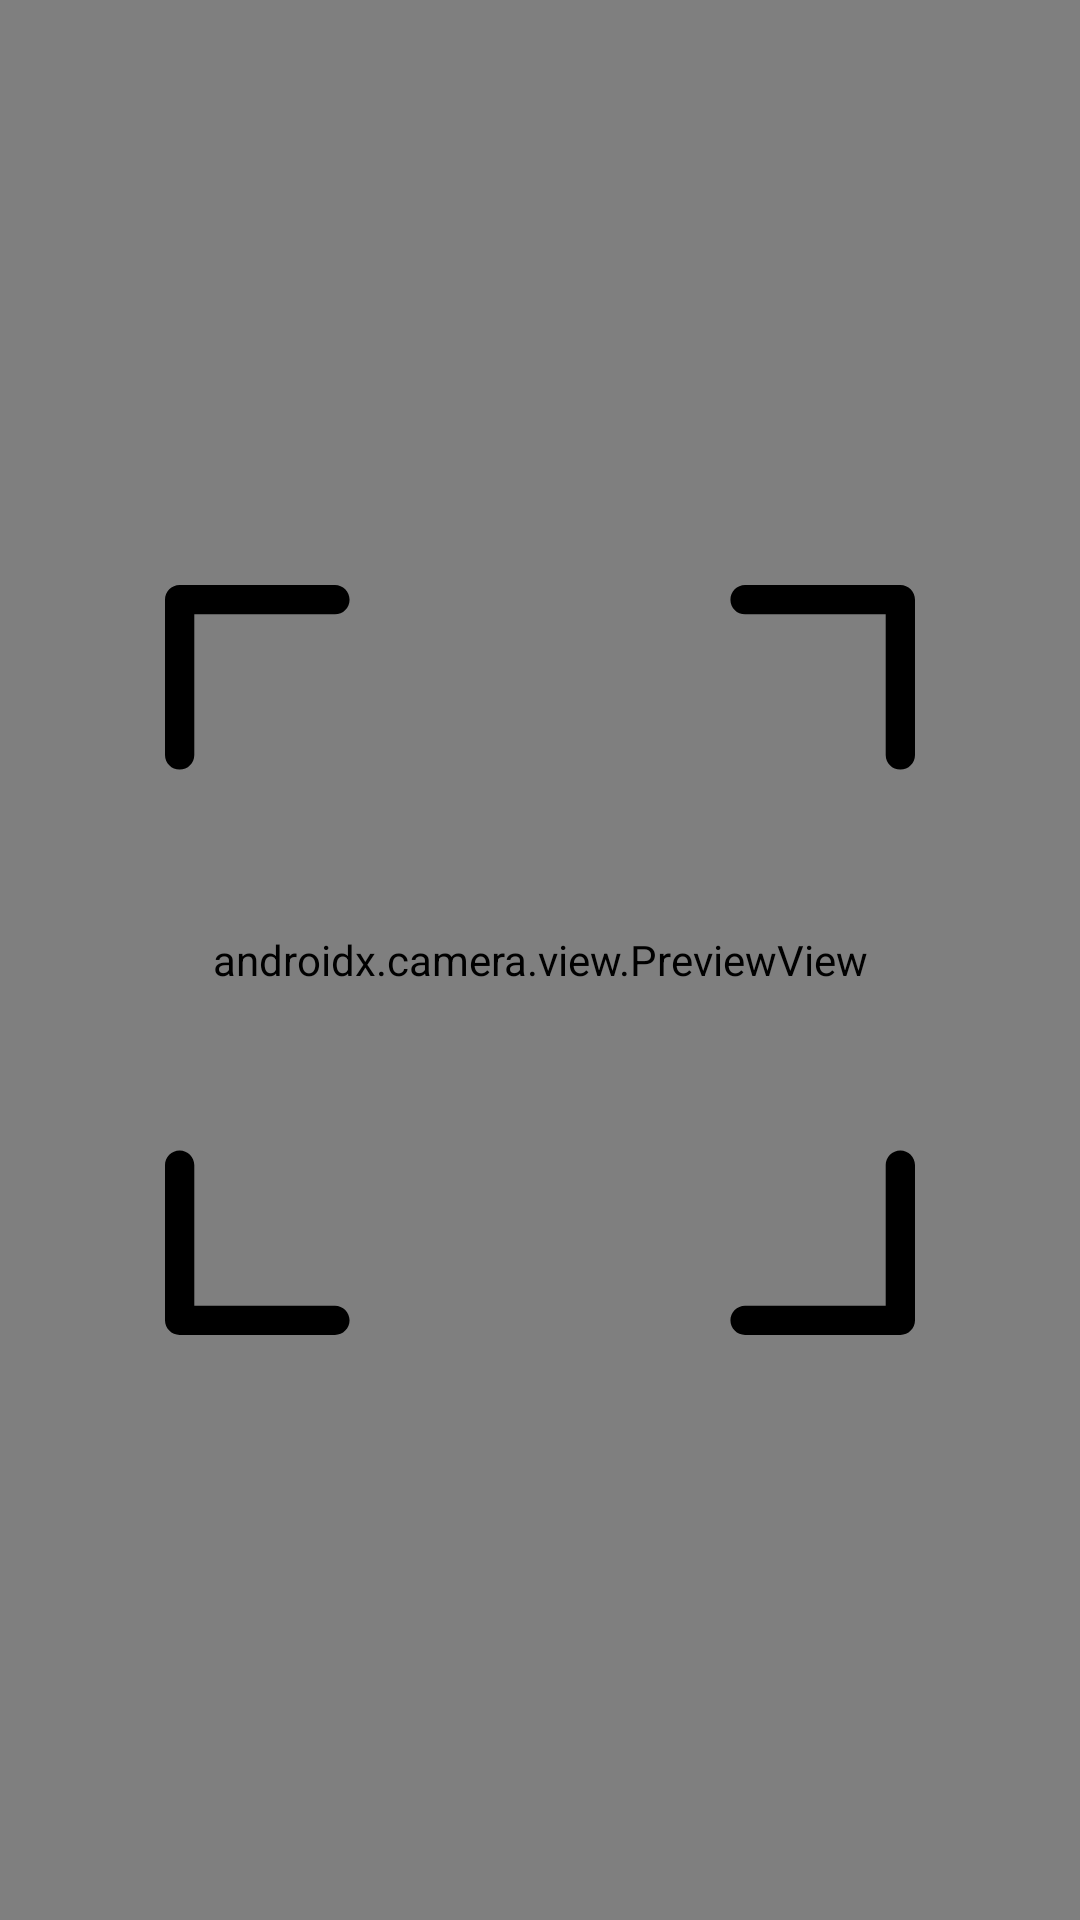

The Android layout XML behind this screen, and the referenced resources:
<!-- AndroidManifest.xml: activity theme Theme.QRCode.NoActionBar -->
<!-- res/layout/activity_camera.xml -->
<?xml version="1.0" encoding="utf-8"?>
<androidx.constraintlayout.widget.ConstraintLayout xmlns:android="http://schemas.android.com/apk/res/android"
    xmlns:app="http://schemas.android.com/apk/res-auto"
    xmlns:tools="http://schemas.android.com/tools"
    android:layout_width="match_parent"
    android:layout_height="match_parent"
    tools:context=".CameraActivity">

    <FrameLayout
        android:id="@+id/container"
        android:layout_width="match_parent"
        android:layout_height="match_parent">

        <androidx.camera.view.PreviewView
            android:id="@+id/previewView"
            android:layout_width="match_parent"
            android:layout_height="match_parent"
            >



        </androidx.camera.view.PreviewView>

        <RelativeLayout
            android:layout_width="match_parent"
            android:layout_height="match_parent"
            android:layout_centerHorizontal="true">

            <FrameLayout
                android:id="@+id/qr_code_fl_scanner"
                android:layout_width="250dp"
                android:layout_height="250dp"
                android:layout_centerVertical="true"
                android:layout_centerHorizontal="true">

                <ImageView
                    android:id="@+id/imageView"
                    android:layout_width="match_parent"
                    android:layout_height="match_parent"
                    app:srcCompat="@drawable/ic_method_draw_image" />
            </FrameLayout>
        </RelativeLayout>
    </FrameLayout>

</androidx.constraintlayout.widget.ConstraintLayout>
<!-- resources referenced by this layout -->
<resources>
  <!-- drawable ic_method_draw_image (drawable) -->
  <vector xmlns:android="http://schemas.android.com/apk/res/android"
      android:width="512dp"
      android:height="512dp"
      android:viewportWidth="512"
      android:viewportHeight="512">
    <path
        android:fillColor="#FF000000"
        android:pathData="m10,126c5.523,0 10,-4.477 10,-10l0,-96l96,0c5.523,0 10,-4.477 10,-10s-4.477,-10 -10,-10l-106,0c-5.523,0 -10,4.477 -10,10l0,106c0,5.523 4.477,10 10,10zM10,126"/>
    <path
        android:fillColor="#FF000000"
        android:pathData="m126,502c0,-5.523 -4.477,-10 -10,-10l-96,0l0,-96c0,-5.523 -4.477,-10 -10,-10s-10,4.477 -10,10l0,106c0,5.523 4.477,10 10,10l106,0c5.523,0 10,-4.477 10,-10zM126,502"/>
    <path
        android:fillColor="#FF000000"
        android:pathData="m502,386c-5.523,0 -10,4.477 -10,10l0,96l-96,0c-5.523,0 -10,4.477 -10,10s4.477,10 10,10l106,0c5.523,0 10,-4.477 10,-10l0,-106c0,-5.523 -4.477,-10 -10,-10zM502,386"/>
    <path
        android:fillColor="#FF000000"
        android:pathData="m502,0l-106,0c-5.523,0 -10,4.477 -10,10s4.477,10 10,10l96,0l0,96c0,5.523 4.477,10 10,10s10,-4.477 10,-10l0,-106c0,-5.523 -4.477,-10 -10,-10zM502,0"/>
  </vector>
  <style name="Theme.QRCode.NoActionBar">
          <item name="windowActionBar">false</item>
          <item name="windowNoTitle">true</item>
      </style>
</resources>
